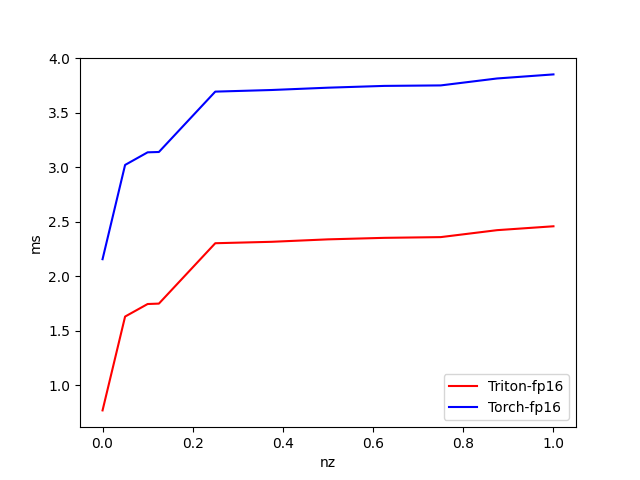

Data behind this chart, as committed beside it:
nz, Triton-fp16, Torch-fp16
1, 2.458, 3.852
0.875, 2.422, 3.815
0.75, 2.359, 3.751
0.625, 2.352, 3.746
0.5, 2.338, 3.73
0.375, 2.315, 3.709
0.25, 2.302, 3.694
0.125, 1.748, 3.14
0.1, 1.744, 3.137
0.05, 1.629, 3.021
0.000000, 0.768, 2.156
